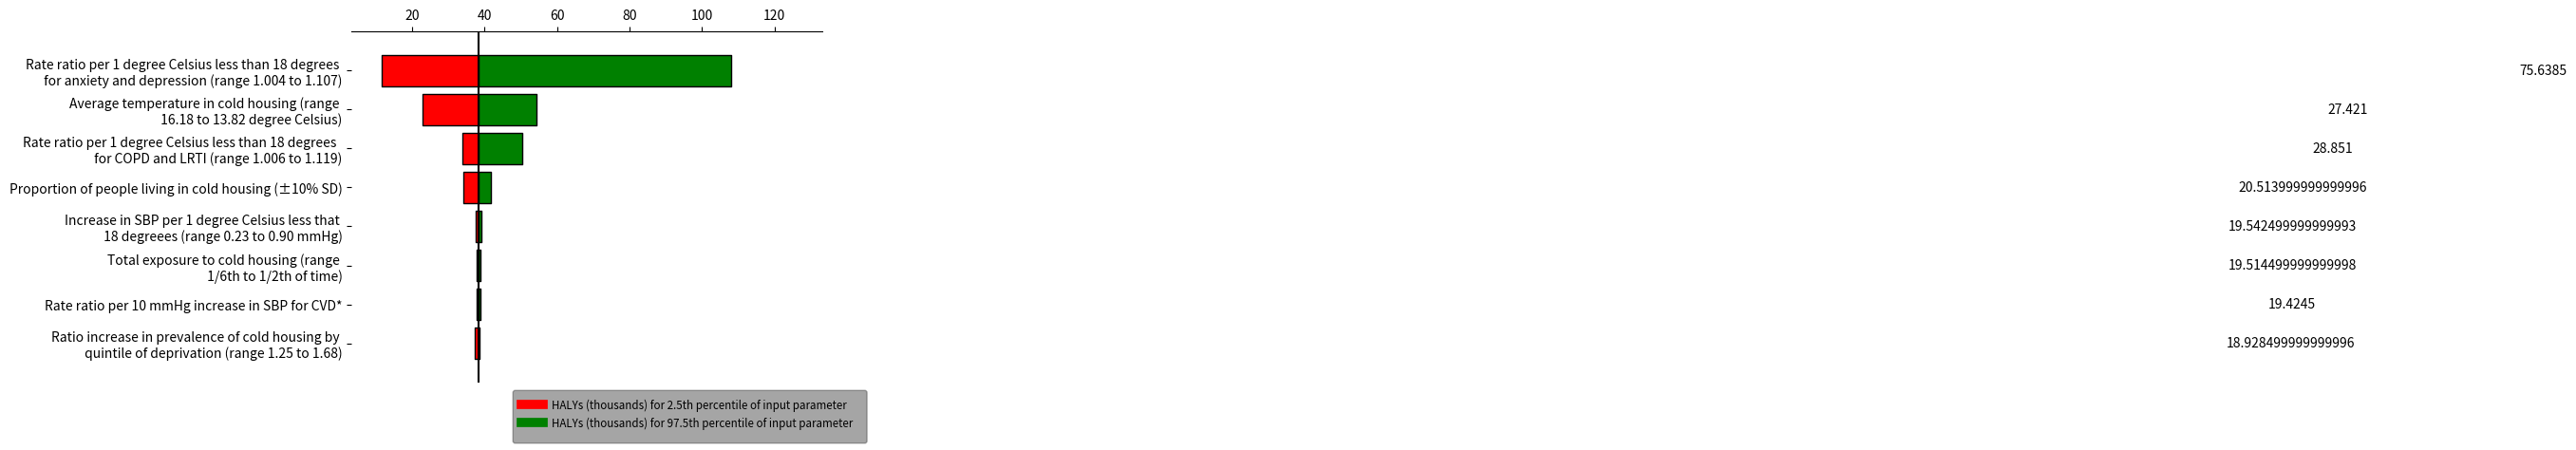

Here is the Python script that generated this plot:
import numpy as np
from matplotlib import pyplot as plt

#20 years#

# Change this to your actual data
variables = [
'Rate ratio per 1 degree Celsius less than 18 degrees \n for anxiety and depression (range 1.004 to 1.107)',
'Average temperature in cold housing (range \n 16.18 to 13.82 degree Celsius)',
'Rate ratio per 1 degree Celsius less than 18 degrees  \n for COPD and LRTI (range 1.006 to 1.119)',
'Proportion of people living in cold housing (±10% SD)',
'Increase in SBP per 1 degree Celsius less that \n 18 degreees (range 0.23 to 0.90 mmHg)',
'Total exposure to cold housing (range \n 1/6th to 1/2th of time)',
'Rate ratio per 10 mmHg increase in SBP for CVD*',
'Ratio increase in prevalence of cold housing by \n quintile of deprivation (range 1.25 to 1.68)',
]
base = 38.310

#the order of values of 'variables' in the dataframes: 'lows' and 'values' has to match with each other#
lows = np.array([
    base -	11.611/2,
    base -	22.842/2,
    base -	33.830/2,
    base -	34.206/2,
    base -	37.605/2,
    base -	37.765/2,
    base -	37.901/2,
    base -	37.273/2,
])
values = np.array([
    108.143,
    54.310,
    50.246,
    41.721,
    39.050,
    38.942,
    38.784,
    38.602,
])

values = np.subtract(values, lows)

# The y position for each variable
ys = range(len(values))[::-1]  # top to bottom

# Plot the bars, one by one
for y, low, value in zip(ys, lows, values):
    # The width of the 'low' and 'high' pieces
    low_width = base - low*2
    high_width = low + value - base

    # Each bar is a "broken" horizontal bar chart
    plt.broken_barh(
        [(base, low_width), (base, high_width)],
        (y - 0.4, 0.8),
        facecolors=['red', 'green'],  # Try different colors if you like
        edgecolors=['black', 'black'],
        linewidth=1,
    )
    x = base + high_width / 2
    if x <= base + 500:
        x = base + high_width + 500
    plt.text(x, y, str(value), va='center', ha='center')

# Draw a vertical line down the middle
plt.axvline(base, color='black')

# Position the x-axis on the top, hide all the other spines (= axis lines)
axes = plt.gca()  # (gca = get current axes)
axes.spines['left'].set_visible(False)
axes.spines['right'].set_visible(False)
axes.spines['bottom'].set_visible(False)
axes.xaxis.set_ticks_position('top')

# Make the y-axis display the variables
plt.yticks(ys, variables)

# Set the portion of the x- and y-axes to show
plt.xlim(base - 35, base + 95)
plt.ylim(-1, len(variables))

# add a legend
import textwrap as wrap

plt.plot(x, y, label="HALYs (thousands) for 2.5th percentile of input parameter", c='red', linewidth=2.0)
leg = plt.legend(loc='best', bbox_to_anchor=(1.1, 0), fontsize='small', fancybox=True, framealpha=0, shadow=True, borderpad=1)
for text in leg.get_texts():
    text.set_color("black")

plt.plot(x, y, label="HALYs (thousands) for 97.5th percentile of input parameter", c='Green', linewidth=2.0)
leg = plt.legend(loc='best', bbox_to_anchor=(1.1, 0), fontsize='small', fancybox=True, framealpha=0, shadow=True, borderpad=1)
for text in leg.get_texts():
    text.set_color("black")

leg.get_lines()[0].set_linewidth(7)
leg.get_lines()[1].set_linewidth(7)

imgpath='.\test.png'
plt.show()
plt.savefig('tornedoplot.png', dpi=300)